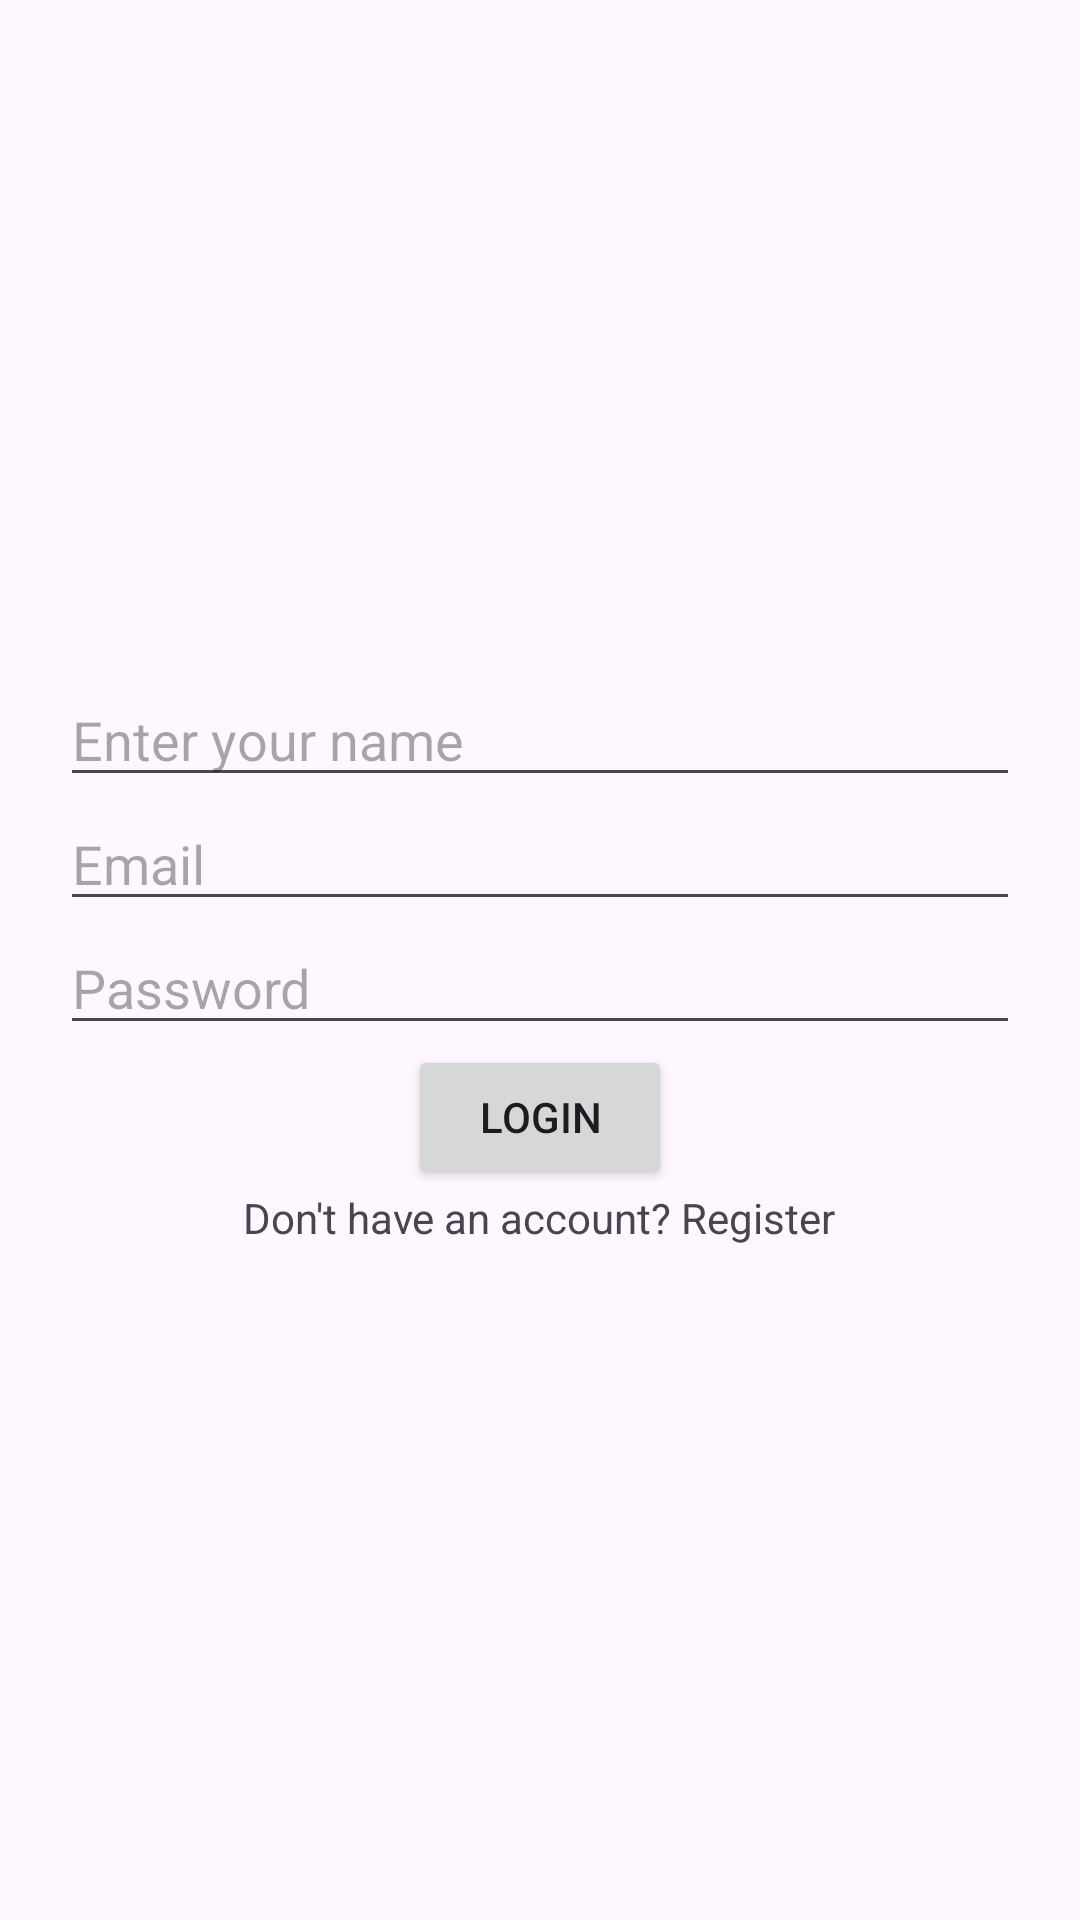

Produce the Android XML layout that renders to this screen, including the resource entries it uses.
<!-- AndroidManifest.xml: application theme Theme.Farmapp -->
<!-- res/layout/activity_login.xml -->
<?xml version="1.0" encoding="utf-8"?>
<LinearLayout xmlns:android="http://schemas.android.com/apk/res/android"
    android:layout_width="match_parent"
    android:layout_height="match_parent"
    android:gravity="center"
    android:orientation="vertical"
    android:padding="20dp">
    <EditText
        android:id="@+id/nameEt"
        android:layout_width="match_parent"
        android:layout_height="wrap_content"
        android:hint="Enter your name"/>

    <EditText
        android:id="@+id/emailEdt"
        android:layout_width="match_parent"
        android:layout_height="wrap_content"
        android:hint="Email" />

    <EditText
        android:id="@+id/passEdt"
        android:layout_width="match_parent"
        android:layout_height ="wrap_content"
        android:hint="Password"
        android:inputType="textPassword"/>

    <Button
        android:id="@+id/loginBtn"
        android:layout_width="wrap_content"
        android:layout_height="wrap_content"
        android:text="Login"/>

    <TextView
        android:id="@+id/registerbtn"
        android:layout_width="wrap_content"
        android:layout_height="wrap_content"
        android:text="Don't have an account? Register"/>
</LinearLayout>
<!-- resources referenced by this layout -->
<resources>
  <style name="Theme.Farmapp" parent="Base.Theme.Farmapp" />
  <style name="Base.Theme.Farmapp" parent="Theme.Material3.DayNight.NoActionBar">
          
          
      </style>
</resources>
